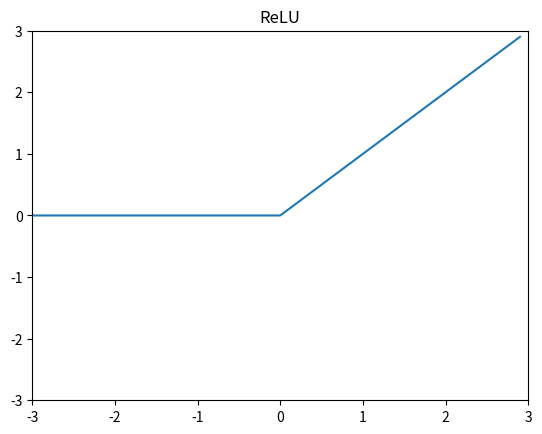

Reproduce this figure in Python.
import numpy as np
import matplotlib.pyplot as plt

z = np.arange(-3, 3, .1)
zero = np.zeros(len(z))
y = np.max([zero, z], axis=0)

fig = plt.figure()
ax = fig.add_subplot(111)
ax.plot(z, y)
ax.set_ylim([-3.0, 3.0])
ax.set_xlim([-3.0, 3.0])
ax.set_title('ReLU')

plt.show()
